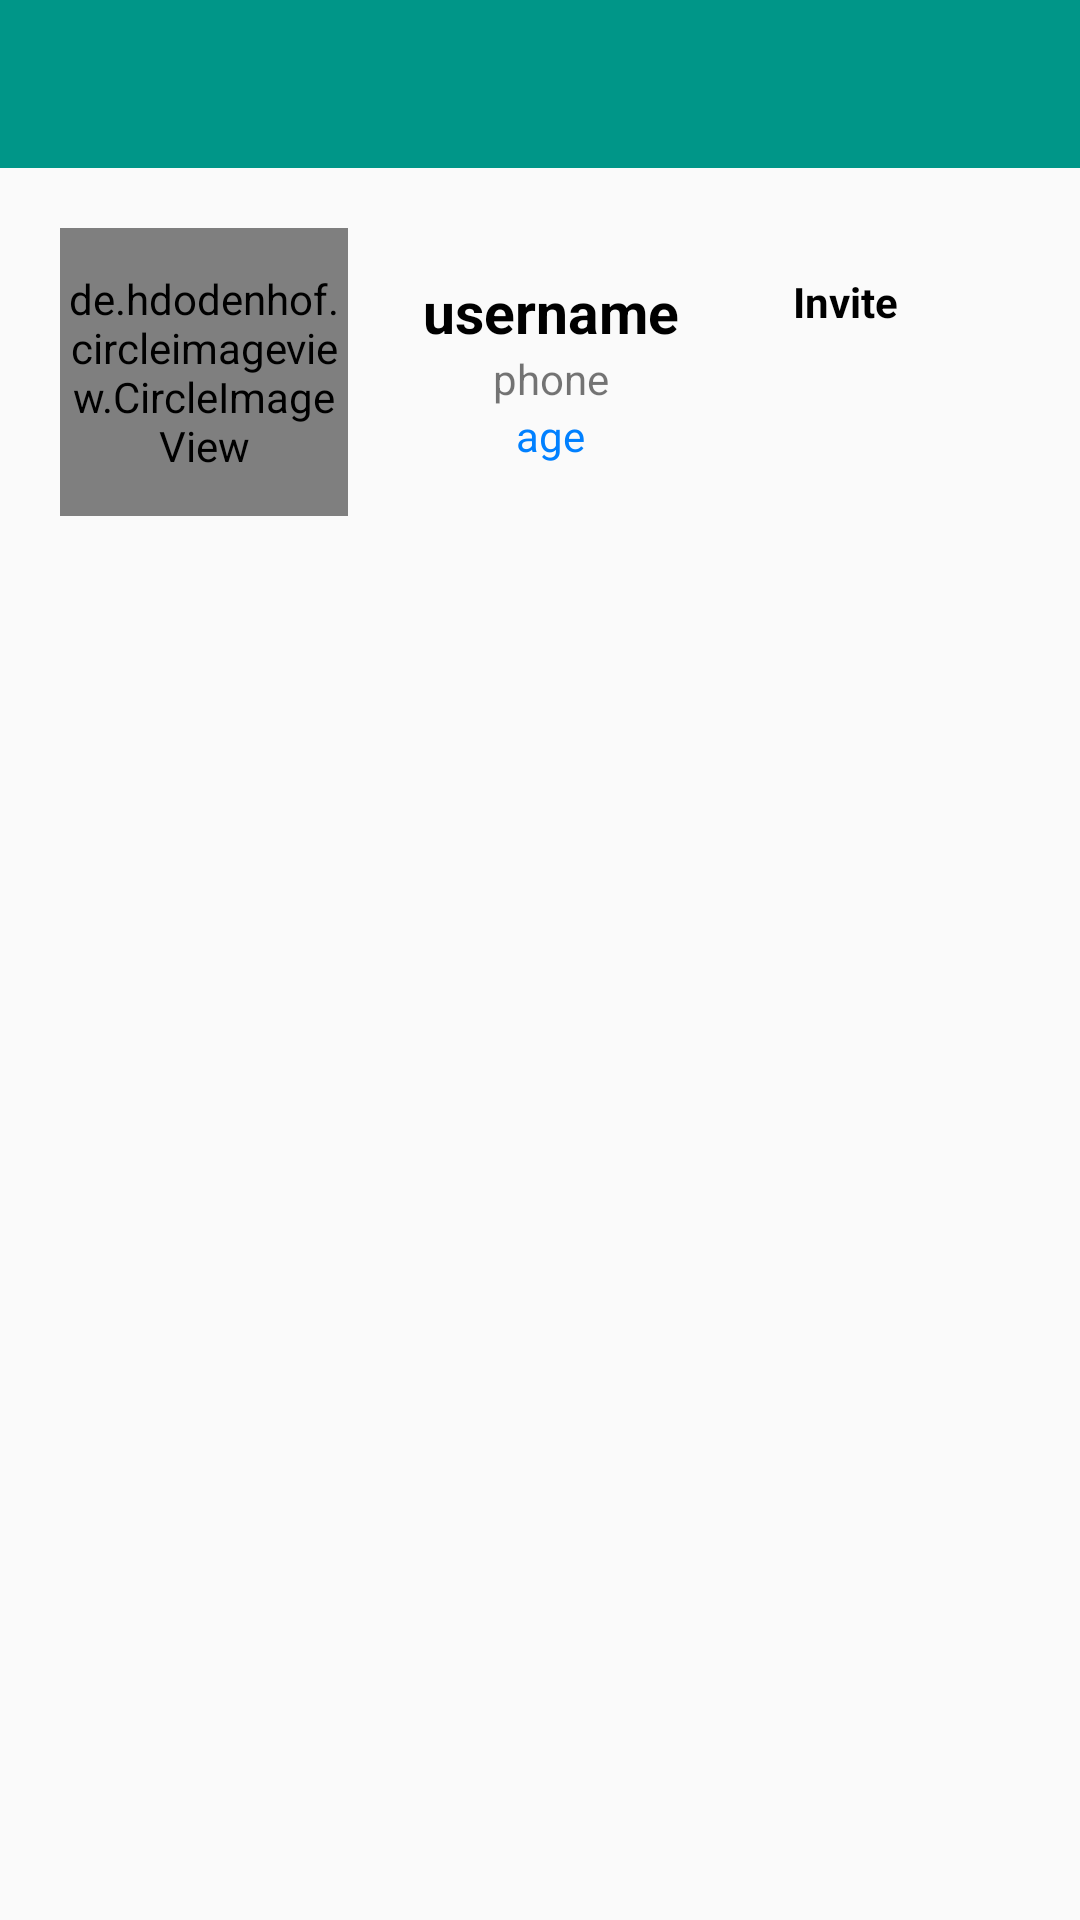

The Android layout XML behind this screen, and the referenced resources:
<!-- AndroidManifest.xml: application theme AppTheme -->
<!-- res/layout/activity_musician_detail.xml -->
<?xml version="1.0" encoding="utf-8"?>
<LinearLayout
    xmlns:android="http://schemas.android.com/apk/res/android"
    xmlns:app="http://schemas.android.com/apk/res-auto"
    xmlns:tools="http://schemas.android.com/tools"
    android:layout_width="match_parent"
    android:layout_height="match_parent"
    android:orientation="vertical"
    tools:context=".MusicianDetail">

    <android.support.v7.widget.Toolbar
        android:layout_width="match_parent"
        android:layout_height="wrap_content"
        android:id="@+id/musician_detail_toolbar"
        android:background="@color/colorPrimary">
    </android.support.v7.widget.Toolbar>

    <LinearLayout
        android:layout_width="match_parent"
        android:layout_height="wrap_content"
        android:layout_margin="20dp"
        android:orientation="horizontal">

        <de.hdodenhof.circleimageview.CircleImageView
            xmlns:app="http://schemas.android.com/apk/res-auto"
            android:id="@+id/prof_image"
            android:layout_width="96dp"
            android:layout_height="96dp"
            android:src="@drawable/profile"
            app:civ_border_width="2dp"
            app:civ_border_color="#FF000000"/>

        <LinearLayout
            android:layout_width="wrap_content"
            android:layout_height="wrap_content"
            android:layout_marginTop="15dp"
            android:layout_marginStart="25dp"
            android:orientation="vertical">

            <TextView
                android:layout_width="wrap_content"
                android:layout_height="wrap_content"
                android:id="@+id/username"
                android:text="username"
                android:textSize="19sp"
                android:textStyle="bold"
                android:textColor="@color/black"
                android:layout_gravity="center"
                />
            <TextView
                android:layout_width="wrap_content"
                android:layout_height="wrap_content"
                android:text="phone"
                android:id="@+id/phone"
                android:layout_gravity="center"/>
            <TextView
                android:layout_width="wrap_content"
                android:layout_height="wrap_content"
                android:text="age"
                android:textColor="#0080ff"
                android:layout_gravity="center"
                android:id="@+id/age"/>
        </LinearLayout>
        <LinearLayout
            android:layout_width="wrap_content"
            android:layout_height="wrap_content"
            android:orientation="vertical">
            <ImageView
                android:layout_width="wrap_content"
                android:layout_height="wrap_content"
                android:layout_marginStart="30dp"
                android:layout_marginTop="15dp"
                android:id="@+id/inviteBtn"
                android:src="@drawable/invite"/>
            <TextView
                android:layout_width="wrap_content"
                android:layout_height="wrap_content"
                android:textStyle="bold"
                android:textColor="@color/black"
                android:layout_marginStart="38dp"
                android:text="Invite"/>
        </LinearLayout>
    </LinearLayout>
    <android.support.v7.widget.RecyclerView
        android:id="@+id/recycler_view"
        android:layout_width="match_parent"
        android:layout_height="wrap_content"
        android:layout_marginTop="5dp">
    </android.support.v7.widget.RecyclerView>
</LinearLayout>
<!-- resources referenced by this layout -->
<resources>
  <color name="black">#000000</color>
  <color name="colorPrimary">#009688</color>
  <style name="AppTheme" parent="Theme.AppCompat.Light.NoActionBar">
          
          <item name="colorPrimary">@color/colorPrimary</item>
          <item name="colorPrimaryDark">@color/colorPrimaryDark</item>
          <item name="colorAccent">@color/colorPrimary</item>
          <item name="colorControlActivated">@color/green</item>
      </style>
  <color name="colorPrimaryDark">#00796B</color>
  <color name="green">#1c6345</color>
</resources>
